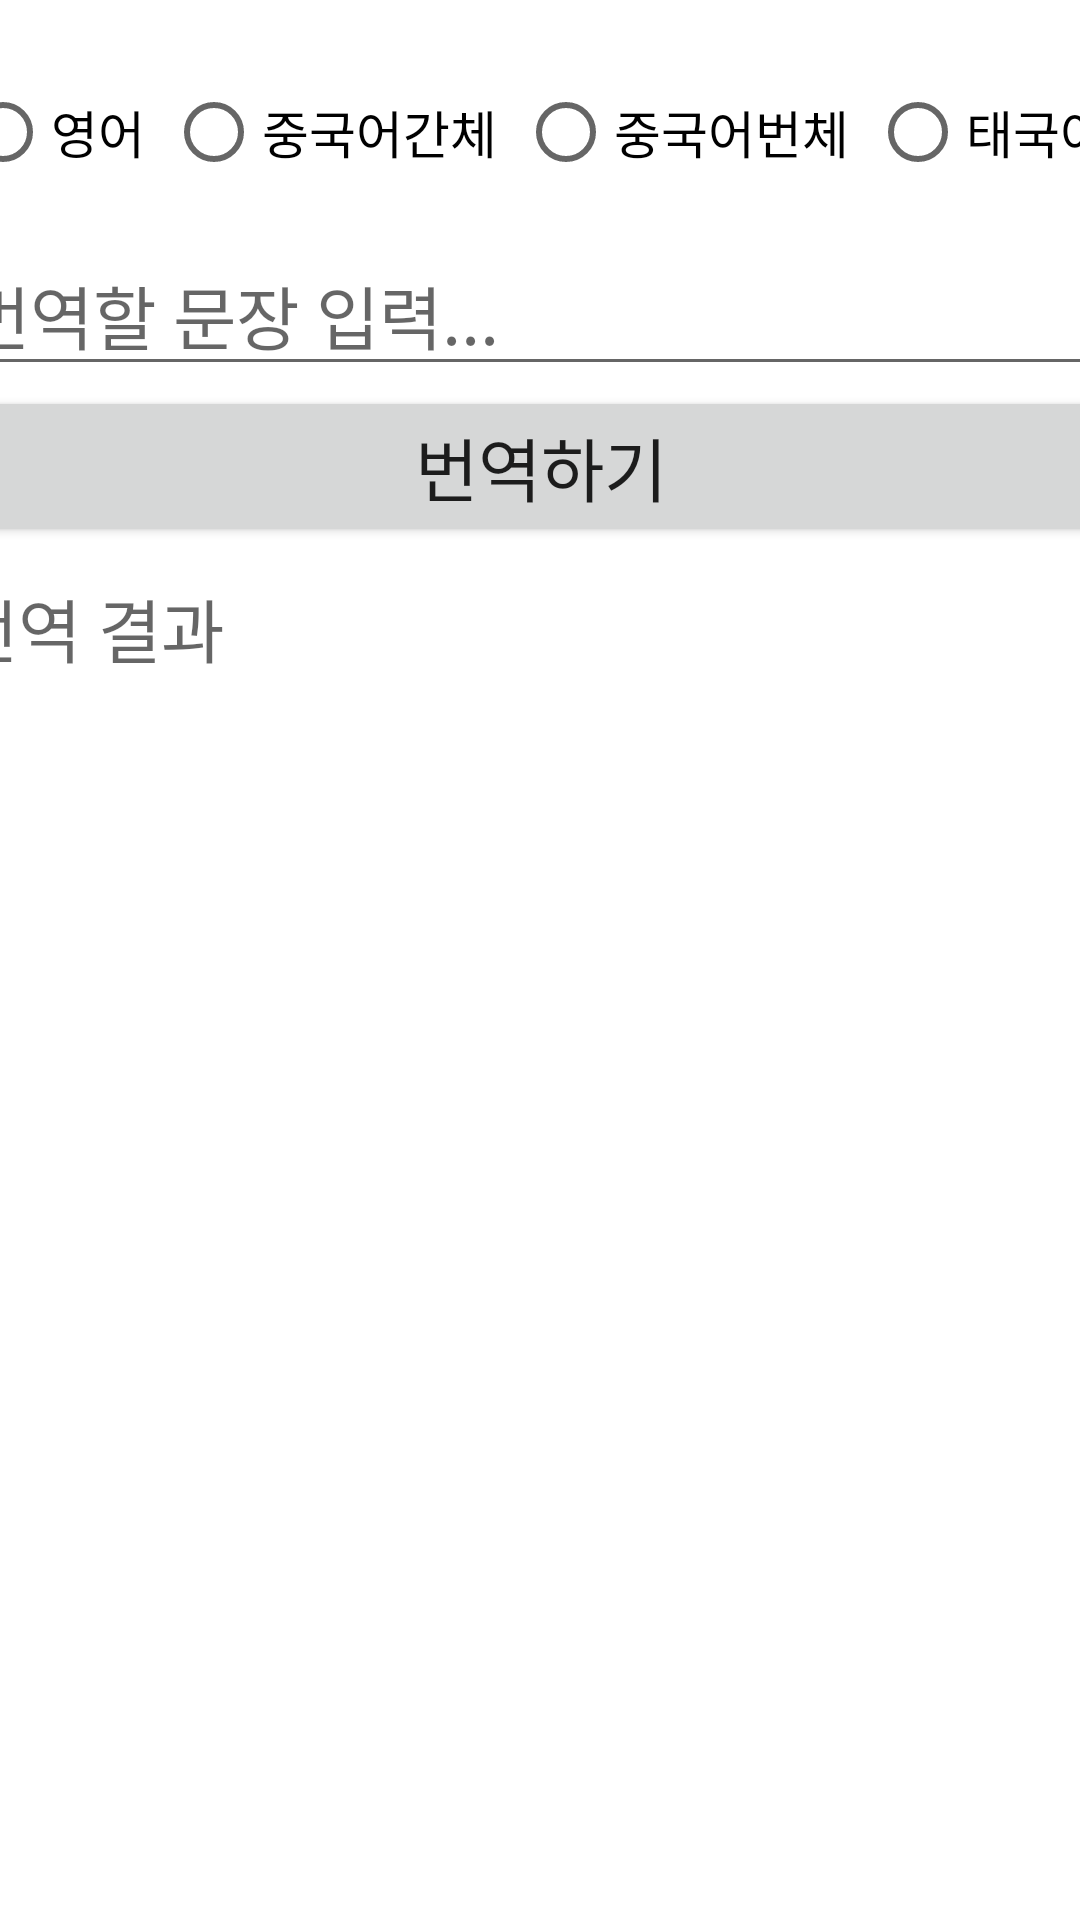

Reconstruct the res/layout file that produces this screen, plus the resources it refers to.
<!-- AndroidManifest.xml: application theme Theme.NaverPapagoApiAPP -->
<!-- res/layout/activity_main.xml -->
<?xml version="1.0" encoding="utf-8"?>
<androidx.constraintlayout.widget.ConstraintLayout xmlns:android="http://schemas.android.com/apk/res/android"
    xmlns:app="http://schemas.android.com/apk/res-auto"
    xmlns:tools="http://schemas.android.com/tools"
    android:layout_width="match_parent"
    android:layout_height="match_parent"
    tools:context=".MainActivity">

    <LinearLayout
        android:layout_width="411dp"
        android:layout_height="640dp"
        android:layout_margin="10dp"
        android:orientation="vertical"
        app:layout_constraintBottom_toBottomOf="parent"
        app:layout_constraintEnd_toEndOf="parent"
        app:layout_constraintStart_toStartOf="parent"
        app:layout_constraintTop_toTopOf="parent">

        <RadioGroup
            android:id="@+id/radioGroup"
            android:layout_width="match_parent"
            android:layout_height="wrap_content"
            android:layout_marginLeft="10dp"
            android:layout_marginTop="20dp"
            android:layout_marginRight="10dp"
            android:layout_marginBottom="10dp"
            android:orientation="horizontal">

            <RadioButton
                android:id="@+id/radioBtn1"
                android:layout_width="wrap_content"
                android:layout_height="wrap_content"
                android:layout_weight="1"
                android:text="영어"
                android:textSize="17sp" />

            <RadioButton
                android:id="@+id/radioBtn2"
                android:layout_width="wrap_content"
                android:layout_height="wrap_content"
                android:layout_weight="1"
                android:text="중국어간체"
                android:textSize="17sp" />

            <RadioButton
                android:id="@+id/radioBtn3"
                android:layout_width="wrap_content"
                android:layout_height="wrap_content"
                android:layout_weight="1"
                android:text="중국어번체"
                android:textSize="17sp" />

            <RadioButton
                android:id="@+id/radioBtn4"
                android:layout_width="wrap_content"
                android:layout_height="wrap_content"
                android:layout_weight="1"
                android:text="태국어"
                android:textSize="17sp" />
        </RadioGroup>

        <EditText
            android:id="@+id/editText"
            android:layout_width="match_parent"
            android:layout_height="wrap_content"
            android:layout_marginLeft="10dp"
            android:layout_marginRight="10dp"
            android:ems="10"
            android:hint="번역할 문장 입력..."
            android:inputType="textPersonName"
            android:textSize="23sp" />

        <Button
            android:id="@+id/button"
            android:layout_width="match_parent"
            android:layout_height="wrap_content"
            android:layout_marginLeft="10dp"
            android:layout_marginRight="10dp"
            android:text="번역하기"
            android:textSize="23sp" />

        <TextView
            android:id="@+id/txtResult"
            android:layout_width="match_parent"
            android:layout_height="wrap_content"
            android:layout_margin="10dp"
            android:hint="번역 결과"
            android:textSize="23sp" />
    </LinearLayout>
</androidx.constraintlayout.widget.ConstraintLayout>
<!-- resources referenced by this layout -->
<resources>
  <style name="Theme.NaverPapagoApiAPP" parent="Theme.MaterialComponents.DayNight.DarkActionBar">
          
          <item name="colorPrimary">@color/purple_500</item>
          <item name="colorPrimaryVariant">@color/purple_700</item>
          <item name="colorOnPrimary">@color/white</item>
          
          <item name="colorSecondary">@color/teal_200</item>
          <item name="colorSecondaryVariant">@color/teal_700</item>
          <item name="colorOnSecondary">@color/black</item>
          
          <item name="android:statusBarColor">?attr/colorPrimaryVariant</item>
          
      </style>
  <!-- not gathered from this repository: default colours our renderer supplied (Android Studio template values) -->
  <color name="purple_500">#FF6200EE</color>
  <color name="purple_700">#FF3700B3</color>
  <color name="teal_200">#FF03DAC5</color>
  <color name="teal_700">#FF018786</color>
  <color name="black">#FF000000</color>
  <color name="white">#FFFFFFFF</color>
</resources>
